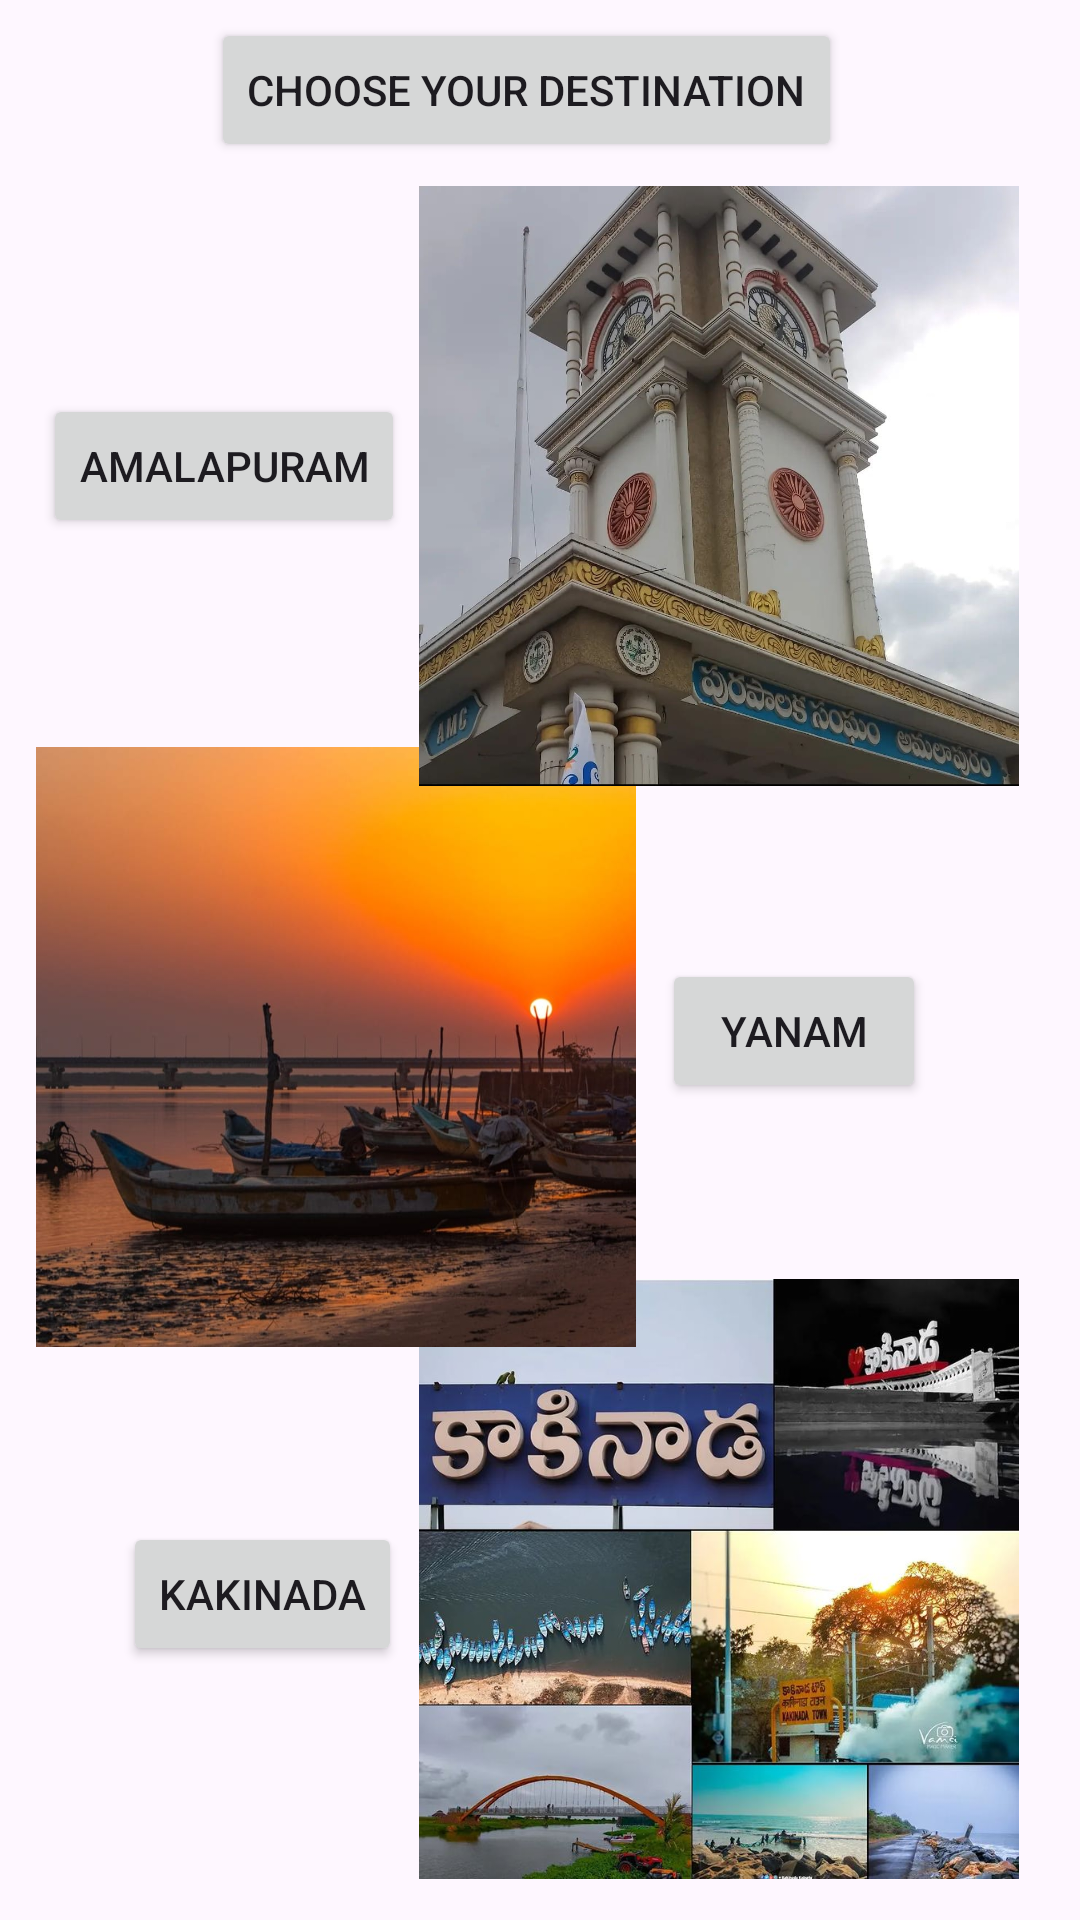

Layout XML and referenced resources for this Android screen:
<!-- AndroidManifest.xml: application theme Theme.Anveshana -->
<!-- res/layout/activity_places.xml -->
<?xml version="1.0" encoding="utf-8"?>
<androidx.constraintlayout.widget.ConstraintLayout xmlns:android="http://schemas.android.com/apk/res/android"
    xmlns:app="http://schemas.android.com/apk/res-auto"
    xmlns:tools="http://schemas.android.com/tools"
    android:layout_width="match_parent"
    android:layout_height="match_parent"
    android:background="@drawable/pexels_no_name_66997"
    tools:context=".places">

    <ImageView
        android:id="@+id/imageView24"
        android:layout_width="200dp"
        android:layout_height="200dp"
        android:src="@drawable/kkd"
        app:layout_constraintBottom_toBottomOf="parent"
        app:layout_constraintEnd_toEndOf="parent"
        app:layout_constraintHorizontal_bias="0.872"
        app:layout_constraintStart_toStartOf="parent"
        app:layout_constraintTop_toTopOf="parent"
        app:layout_constraintVertical_bias="0.969"
        app:srcCompat="@drawable/kkd"
        tools:srcCompat="@drawable/kkd" />

    <ImageView
        android:id="@+id/imageView23"
        android:layout_width="200dp"
        android:layout_height="200dp"
        android:src="@drawable/yanam2"
        app:layout_constraintBottom_toBottomOf="parent"
        app:layout_constraintEnd_toEndOf="parent"
        app:layout_constraintHorizontal_bias="0.075"
        app:layout_constraintStart_toStartOf="parent"
        app:layout_constraintTop_toTopOf="parent"
        app:layout_constraintVertical_bias="0.566"
        app:srcCompat="@drawable/yanam2"
        tools:srcCompat="@drawable/yanam2" />

    <ImageView
        android:id="@+id/imageView22"
        android:layout_width="200dp"
        android:layout_height="200dp"
        android:src="@drawable/amp3"
        app:layout_constraintBottom_toBottomOf="parent"
        app:layout_constraintEnd_toEndOf="parent"
        app:layout_constraintHorizontal_bias="0.872"
        app:layout_constraintStart_toStartOf="parent"
        app:layout_constraintTop_toTopOf="parent"
        app:layout_constraintVertical_bias="0.141"
        app:srcCompat="@drawable/amp3"
        tools:srcCompat="@drawable/amp3" />

    <Button
        android:id="@+id/button22"
        android:layout_width="wrap_content"
        android:layout_height="wrap_content"
        android:text="AMALAPURAM"
        app:layout_constraintBottom_toBottomOf="parent"
        app:layout_constraintEnd_toEndOf="parent"
        app:layout_constraintHorizontal_bias="0.06"
        app:layout_constraintStart_toStartOf="parent"
        app:layout_constraintTop_toTopOf="parent"
        app:layout_constraintVertical_bias="0.222" />

    <Button
        android:id="@+id/button23"
        android:layout_width="wrap_content"
        android:layout_height="wrap_content"
        android:text="YANAM"
        app:layout_constraintBottom_toBottomOf="parent"
        app:layout_constraintEnd_toEndOf="parent"
        app:layout_constraintHorizontal_bias="0.811"
        app:layout_constraintStart_toStartOf="parent"
        app:layout_constraintTop_toTopOf="parent"
        app:layout_constraintVertical_bias="0.54" />

    <Button
        android:id="@+id/button24"
        android:layout_width="wrap_content"
        android:layout_height="wrap_content"
        android:text="KAKINADA"
        app:layout_constraintBottom_toBottomOf="parent"
        app:layout_constraintEnd_toEndOf="parent"
        app:layout_constraintHorizontal_bias="0.153"
        app:layout_constraintStart_toStartOf="parent"
        app:layout_constraintTop_toTopOf="parent"
        app:layout_constraintVertical_bias="0.857" />

    <Button
        android:id="@+id/button28"
        android:layout_width="wrap_content"
        android:layout_height="wrap_content"
        android:text="Choose your destination"
        app:layout_constraintBottom_toBottomOf="parent"
        app:layout_constraintEnd_toEndOf="parent"
        app:layout_constraintHorizontal_bias="0.471"
        app:layout_constraintStart_toStartOf="parent"
        app:layout_constraintTop_toTopOf="parent"
        app:layout_constraintVertical_bias="0.01" />

</androidx.constraintlayout.widget.ConstraintLayout>
<!-- resources referenced by this layout -->
<resources>
  <!-- drawable amp3: jpg bitmap (drawable-200dpi, 125814 bytes) -->
  <!-- drawable kkd: jpg bitmap (drawable-200dpi, 105473 bytes) -->
  <!-- drawable yanam2: jpg bitmap (drawable-200dpi, 59163 bytes) -->
  <style name="Theme.Anveshana" parent="Base.Theme.Anveshana" />
  <style name="Base.Theme.Anveshana" parent="Theme.Material3.DayNight.NoActionBar">
          
          
      </style>
</resources>
